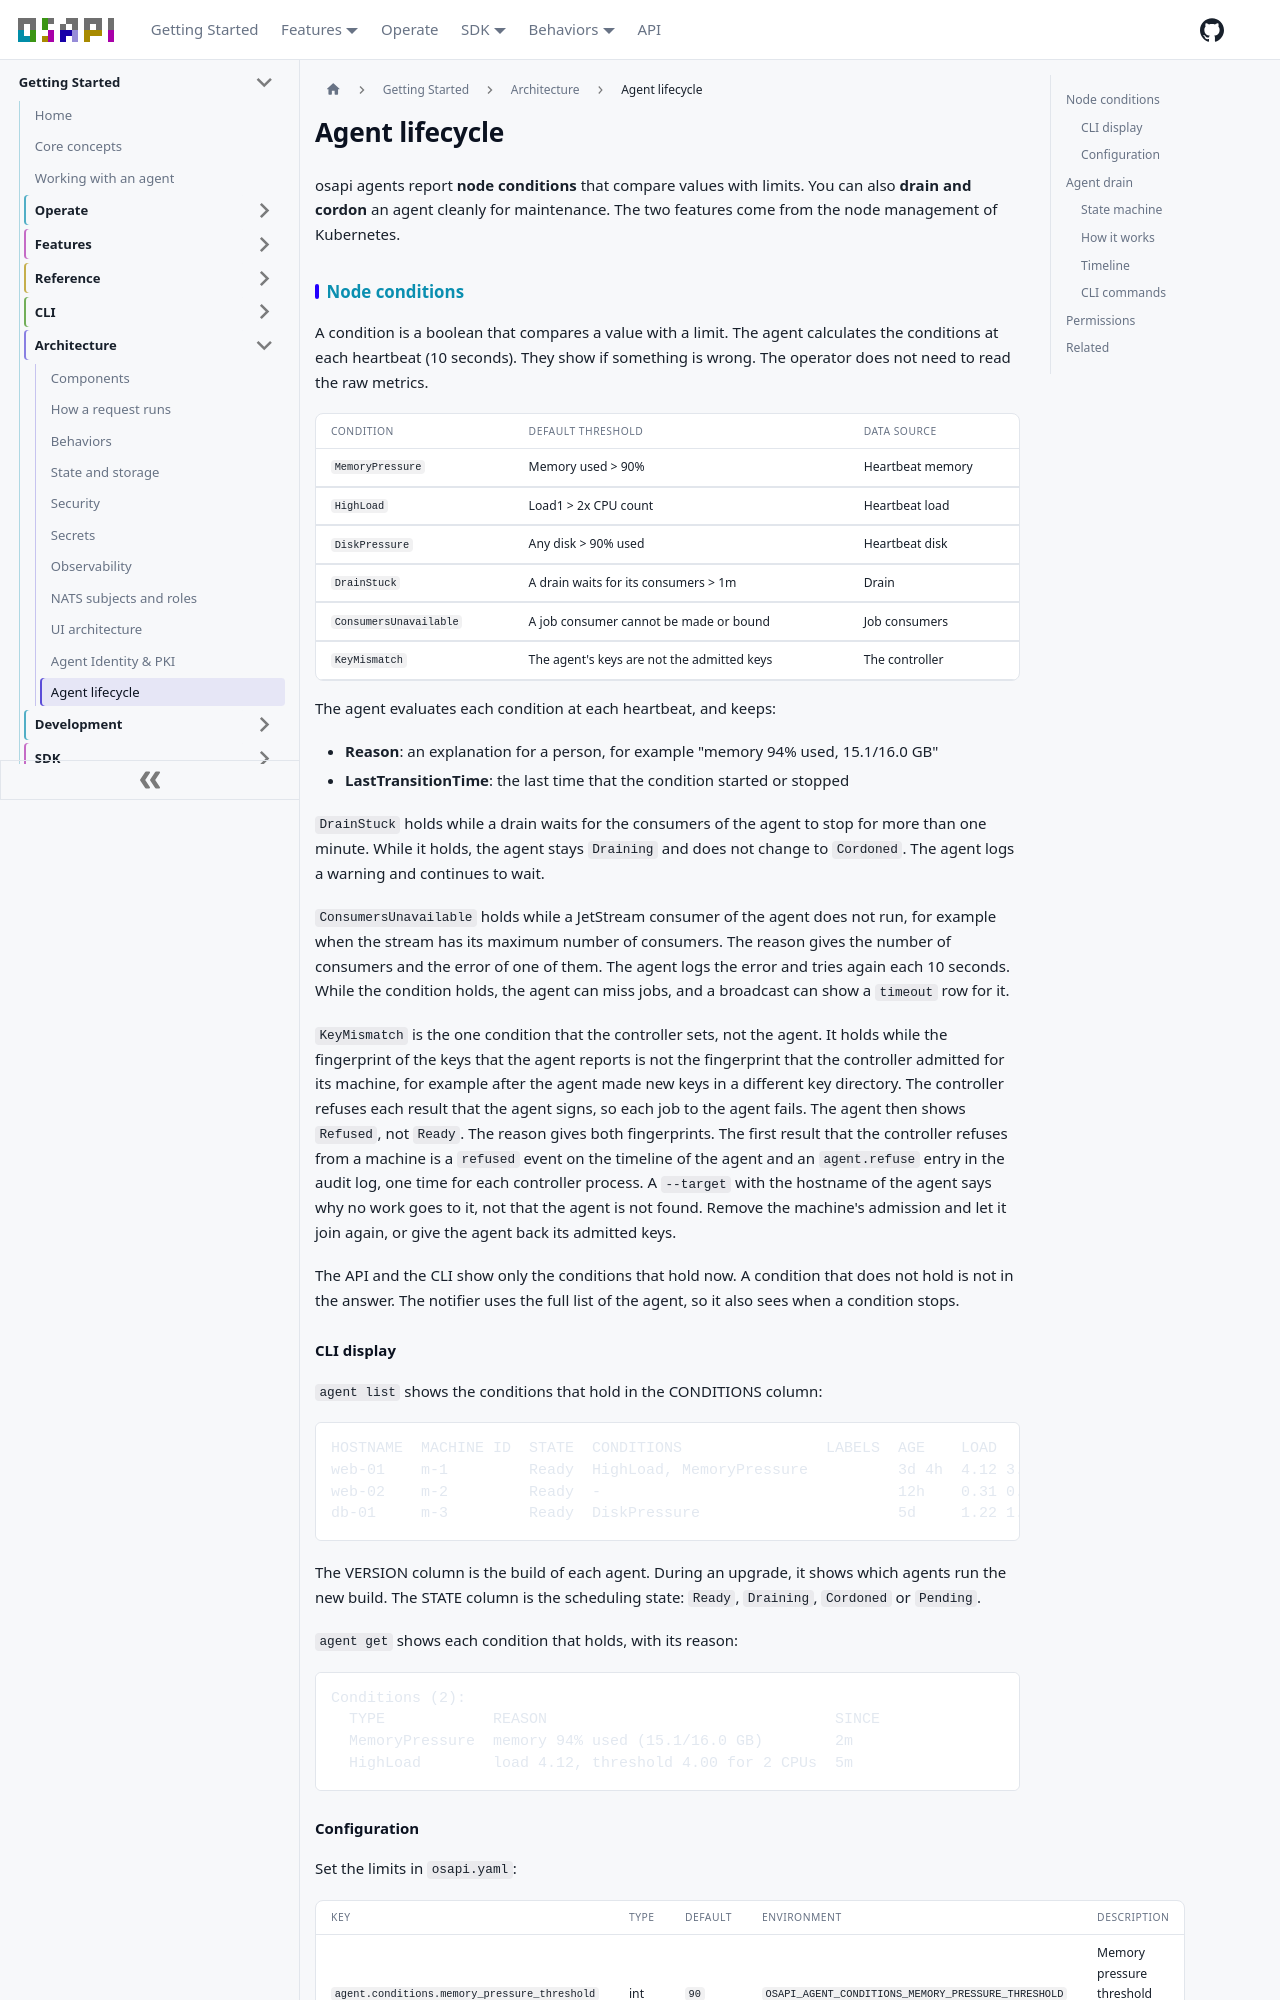

repository: osapi-io/osapi · page: sidebar/architecture/agent-lifecycle.html · generator: docusaurus

# Agent lifecycle

osapi agents report **node conditions** that compare values with limits. You can
also **drain and cordon** an agent cleanly for maintenance. The two features
come from the node management of Kubernetes.

## Node conditions

A condition is a boolean that compares a value with a limit. The agent
calculates the conditions at each heartbeat (10 seconds). They show if something
is wrong. The operator does not need to read the raw metrics.

| Condition              | Default Threshold                          | Data Source      |
| ---------------------- | ------------------------------------------ | ---------------- |
| `MemoryPressure`       | Memory used > 90%                          | Heartbeat memory |
| `HighLoad`             | Load1 > 2x CPU count                       | Heartbeat load   |
| `DiskPressure`         | Any disk > 90% used                        | Heartbeat disk   |
| `DrainStuck`           | A drain waits for its consumers > 1m       | Drain            |
| `ConsumersUnavailable` | A job consumer cannot be made or bound     | Job consumers    |
| `KeyMismatch`          | The agent's keys are not the admitted keys | The controller   |

The agent evaluates each condition at each heartbeat, and keeps:

- **Reason**: an explanation for a person, for example "memory 94% used,
  15.1/16.0 GB"
- **LastTransitionTime**: the last time that the condition started or stopped

`DrainStuck` holds while a drain waits for the consumers of the agent to stop
for more than one minute. While it holds, the agent stays `Draining` and does
not change to `Cordoned`. The agent logs a warning and continues to wait.

`ConsumersUnavailable` holds while a JetStream consumer of the agent does not
run, for example when the stream has its maximum number of consumers. The reason
gives the number of consumers and the error of one of them. The agent logs the
error and tries again each 10 seconds. While the condition holds, the agent can
miss jobs, and a broadcast can show a `timeout` row for it.

`KeyMismatch` is the one condition that the controller sets, not the agent. It
holds while the fingerprint of the keys that the agent reports is not the
fingerprint that the controller admitted for its machine, for example after the
agent made new keys in a different key directory. The controller refuses each
result that the agent signs, so each job to the agent fails. The agent then
shows `Refused`, not `Ready`. The reason gives both fingerprints. The first
result that the controller refuses from a machine is a `refused` event on the
timeline of the agent and an `agent.refuse` entry in the audit log, one time for
each controller process. A `--target` with the hostname of the agent says why no
work goes to it, not that the agent is not found. Remove the machine's admission
and let it join again, or give the agent back its admitted keys.

The API and the CLI show only the conditions that hold now. A condition that
does not hold is not in the answer. The notifier uses the full list of the
agent, so it also sees when a condition stops.

### CLI display

`agent list` shows the conditions that hold in the CONDITIONS column:

```
HOSTNAME  MACHINE ID  STATE  CONDITIONS                LABELS  AGE    LOAD            OS            VERSION
web-01    m-1         Ready  HighLoad, MemoryPressure          3d 4h  4.12 3.90 3.71  Ubuntu 24.04  v1.4.0
web-02    m-2         Ready  -                                 12h    0.31 0.28 0.25  Ubuntu 24.04  v1.4.0
db-01     m-3         Ready  DiskPressure                      5d     1.22 1.10 1.05  Ubuntu 24.04  v1.3.2
```

The VERSION column is the build of each agent. During an upgrade, it shows which
agents run the new build. The STATE column is the scheduling state: `Ready`,
`Draining`, `Cordoned` or `Pending`.

`agent get` shows each condition that holds, with its reason:

```
Conditions (2):
  TYPE            REASON                                SINCE
  MemoryPressure  memory 94% used (15.1/16.0 GB)        2m
  HighLoad        load 4.12, threshold 4.00 for 2 CPUs  5m
```
